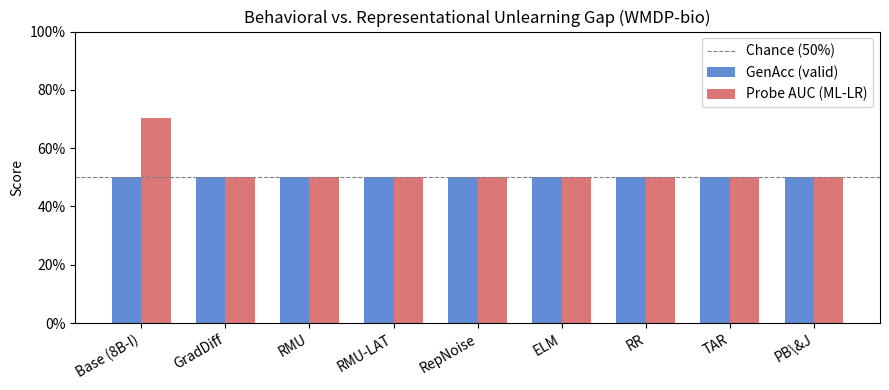
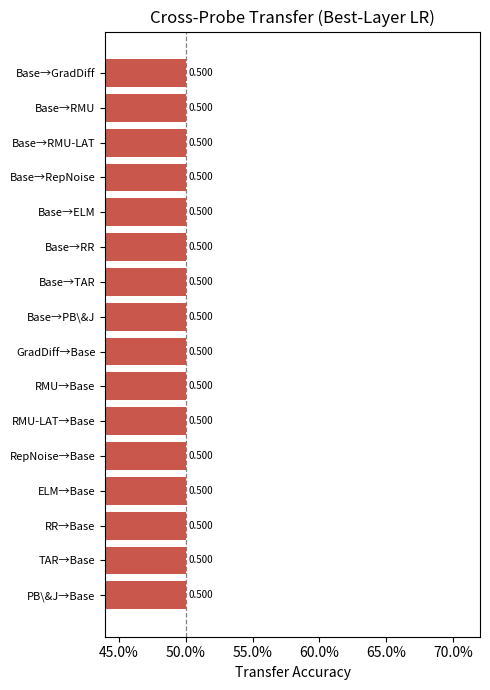
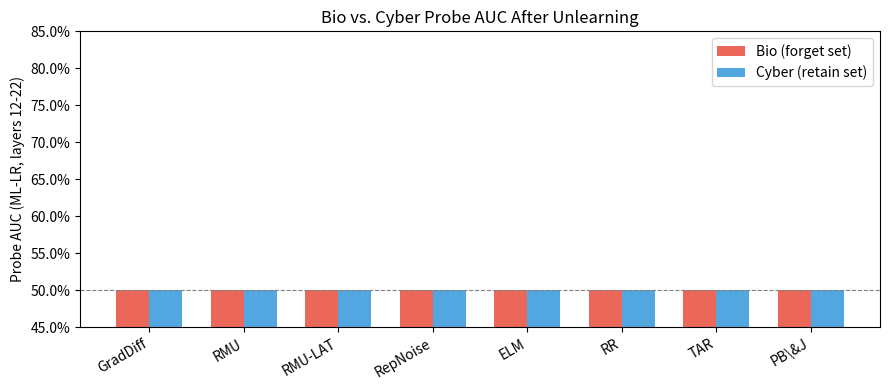
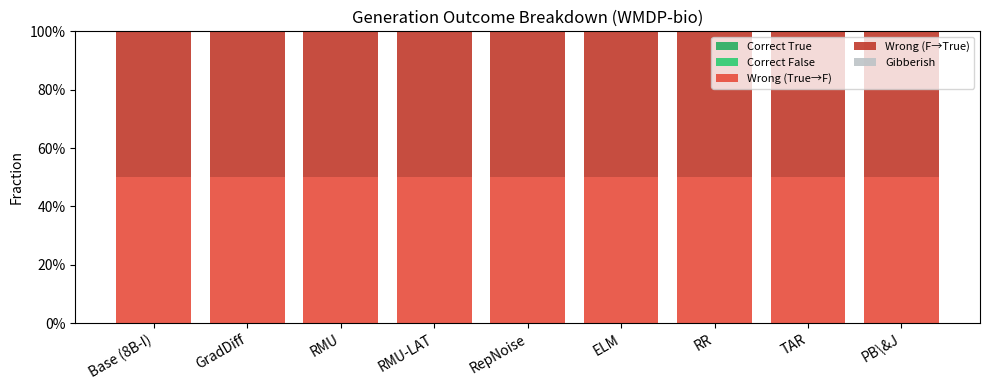

Reproduce these figures in Python, in order.
# -*- coding: utf-8 -*-
"""
Generate paper-quality plots for the Hidden Knowledge After Unlearning paper.
Run from repo root on the Newton server: python3 paper_plots.py
Output: latex/imgs/*.pdf  (and *.png for preview)
"""

import csv
import os
from pathlib import Path
import numpy as np
import matplotlib
matplotlib.use("Agg")
import matplotlib.pyplot as plt
import matplotlib.ticker as mticker
from matplotlib.colors import TwoSlopeNorm

DATA  = Path("data")
OUT   = Path("latex/imgs")
OUT.mkdir(parents=True, exist_ok=True)

# ── colour / label conventions ────────────────────────────────────────────────

METHOD_ORDER = ["GradDiff", "RMU", "RMU-LAT", "RepNoise", "ELM", "RR", "TAR", "PB&J"]
METHOD_COLORS = {
    "GradDiff": "#e41a1c", "RMU": "#377eb8", "RMU-LAT": "#4daf4a",
    "RepNoise": "#984ea3", "ELM": "#ff7f00", "RR": "#a65628",
    "TAR": "#f781bf", "PB&J": "#999999",
    "Base": "#2ca02c",
}
TEX_LABELS = {
    "GradDiff": "GradDiff", "RMU": "RMU", "RMU-LAT": "RMU-LAT",
    "RepNoise": "RepNoise", "ELM": "ELM", "RR": "RR",
    "TAR": "TAR", "PB&J": "PB\\&J",
    "Base": "Base (8B-I)", "base": "Base (8B-I)", "Llama3-8B": "Llama-3-8B",
}

def load_csv(name):
    rows = {}
    p = DATA / name
    if not p.exists():
        print(f"  [WARN] missing {p}"); return rows
    with open(p, newline="", encoding="utf-8") as f:
        for row in csv.DictReader(f):
            rows[row["method"]] = row
    return rows

def save(fig, stem):
    for ext in ("pdf", "png"):
        fig.savefig(OUT / f"{stem}.{ext}", bbox_inches="tight", dpi=150)
    plt.close(fig)
    print(f"  Saved {stem}.pdf / .png")

# ── Plot 1: Gap plot — GenAcc vs Probe AUC ────────────────────────────────────

def plot_gap():
    gen  = load_csv("summary_table1_gen_logit.csv")
    prob = load_csv("summary_table3_method_probes.csv")

    models  = ["Base"] + METHOD_ORDER
    gen_acc = []
    pba_auc = []

    for m in models:
        gkey = m
        pkey = m if m != "Base" else None
        g = gen.get(gkey, {})
        # use gen_valid_acc (excludes gibberish)
        ga = float(g.get("gen_valid_acc", g.get("gen_acc", 0.5)))
        gen_acc.append(ga)
        if pkey is None:
            # base model's own probe AUC comes from per-layer data
            pba_auc.append(0.703)   # from summary_table2_base_probes Base row pl_lr_auc
        else:
            p = prob.get(pkey, {})
            auc = float(p.get("mb_lr_auc", p.get("pl_lr_auc", 0.5)))
            pba_auc.append(auc)

    x = np.arange(len(models))
    w = 0.35
    fig, ax = plt.subplots(figsize=(9, 4))

    bars1 = ax.bar(x - w/2, gen_acc,  w, label="GenAcc (valid)", color="#4878CF", alpha=0.85)
    bars2 = ax.bar(x + w/2, pba_auc, w, label="Probe AUC (ML-LR)", color="#D65F5F", alpha=0.85)

    ax.axhline(0.5, color="grey", linestyle="--", linewidth=0.8, label="Chance (50%)")
    ax.set_xticks(x)
    ax.set_xticklabels([TEX_LABELS.get(m, m) for m in models], rotation=30, ha="right")
    ax.set_ylabel("Score")
    ax.set_ylim(0, 1.0)
    ax.set_title("Behavioral vs. Representational Unlearning Gap (WMDP-bio)")
    ax.legend(loc="upper right")
    ax.yaxis.set_major_formatter(mticker.PercentFormatter(xmax=1))
    fig.tight_layout()
    save(fig, "gap_gen_vs_probe_auc")

# ── Plot 2: AUC delta heatmap (Base − Method, per layer, LR) ─────────────────

def plot_auc_delta_heatmap():
    rows = {}
    p = DATA / "kfold_per_layer_aggregated.csv"
    if not p.exists(): print(f"  [WARN] missing {p}"); return
    with open(p, newline="", encoding="utf-8") as f:
        for row in csv.DictReader(f):
            if row["clf"] != "LR": continue
            model = row["model"]
            layer = int(row["layer"])
            auc   = float(row["mean_auc"])
            rows.setdefault(model, {})[layer] = auc

    base_auc = rows.get("base", {})
    n_layers = 33
    methods  = [m for m in METHOD_ORDER if m in rows]

    delta = np.zeros((len(methods), n_layers))
    for mi, m in enumerate(methods):
        for l in range(n_layers):
            b = base_auc.get(l, np.nan)
            v = rows[m].get(l, np.nan)
            delta[mi, l] = b - v   # positive = base is better (method erased more)

    fig, ax = plt.subplots(figsize=(13, 4))
    norm = TwoSlopeNorm(vmin=-0.05, vcenter=0.0, vmax=0.15)
    im = ax.imshow(delta, aspect="auto", cmap="RdBu_r", norm=norm,
                   origin="upper", interpolation="nearest")
    ax.set_xticks(range(0, n_layers, 4))
    ax.set_xticklabels(range(0, n_layers, 4))
    ax.set_yticks(range(len(methods)))
    ax.set_yticklabels([TEX_LABELS.get(m, m) for m in methods])
    ax.set_xlabel("Layer")
    ax.set_title("AUC Delta: Base $-$ Method (LR probe, WMDP-bio)\nRed = method reduced AUC")
    fig.colorbar(im, ax=ax, label="ΔAUC")
    # highlight mid-band
    for x_val in [11.5, 22.5]:
        ax.axvline(x_val, color="black", linewidth=1.2, linestyle="--")
    fig.tight_layout()
    save(fig, "auc_delta_heatmap_base_minus_method")

# ── Plot 3: Cross-probe accuracy heatmap ─────────────────────────────────────

def plot_cross_probe_heatmap():
    b2m = load_csv("summary_table2_base_probes.csv")   # base→method
    m2b = load_csv("summary_table5_cross_probes.csv")  # method→base

    methods = METHOD_ORDER
    # direction labels
    row_labels = [f"Base→{TEX_LABELS.get(m,m)}" for m in methods] + \
                 [f"{TEX_LABELS.get(m,m)}→Base" for m in methods]

    accs = []
    for m in methods:
        accs.append(float(b2m.get(m, {}).get("pl_lr_acc", 0.5)))
    for m in methods:
        accs.append(float(m2b.get(m, {}).get("pl_lr_acc", 0.5)))

    fig, ax = plt.subplots(figsize=(5, 7))
    colors = ["#c0392b" if a < 0.53 else "#2980b9" if a > 0.60 else "#f39c12"
              for a in accs]
    bars = ax.barh(range(len(accs)), accs, color=colors, alpha=0.85)
    ax.axvline(0.5, color="grey", linestyle="--", linewidth=0.9)
    ax.set_yticks(range(len(accs)))
    ax.set_yticklabels(row_labels, fontsize=8)
    ax.set_xlabel("Transfer Accuracy")
    ax.set_xlim(0.44, 0.72)
    ax.set_title("Cross-Probe Transfer (Best-Layer LR)")
    ax.invert_yaxis()
    # annotate values
    for i, (bar, a) in enumerate(zip(bars, accs)):
        ax.text(a + 0.002, i, f"{a:.3f}", va="center", fontsize=7)
    ax.xaxis.set_major_formatter(mticker.PercentFormatter(xmax=1))
    fig.tight_layout()
    save(fig, "cross_probe_transfer_bar")

# ── Plot 4: Bio vs Cyber probe AUC comparison ─────────────────────────────────

def plot_bio_cyber_comparison():
    bio  = load_csv("summary_table3_method_probes.csv")
    cyb  = load_csv("summary_table4c_cyber_method_probes.csv")

    methods   = METHOD_ORDER
    bio_aucs  = [float(bio.get(m, {}).get("mb_lr_auc", 0.5)) for m in methods]
    cyb_aucs  = [float(cyb.get(m, {}).get("mb_lr_auc", 0.5)) for m in methods]

    x = np.arange(len(methods))
    w = 0.35
    fig, ax = plt.subplots(figsize=(9, 4))
    ax.bar(x - w/2, bio_aucs, w, label="Bio (forget set)", color="#e74c3c", alpha=0.85)
    ax.bar(x + w/2, cyb_aucs, w, label="Cyber (retain set)", color="#3498db", alpha=0.85)
    ax.axhline(0.5, color="grey", linestyle="--", linewidth=0.8)
    ax.set_xticks(x)
    ax.set_xticklabels([TEX_LABELS.get(m, m) for m in methods], rotation=30, ha="right")
    ax.set_ylabel("Probe AUC (ML-LR, layers 12-22)")
    ax.set_ylim(0.45, 0.85)
    ax.set_title("Bio vs. Cyber Probe AUC After Unlearning")
    ax.legend()
    ax.yaxis.set_major_formatter(mticker.PercentFormatter(xmax=1))
    fig.tight_layout()
    save(fig, "bio_vs_cyber_probe_auc")

# ── Plot 5: Generation breakdown (True / False / Gibberish) ──────────────────

def plot_gen_breakdown():
    gen = load_csv("summary_table1_gen_logit.csv")
    models = ["Base"] + METHOD_ORDER
    labels = [TEX_LABELS.get(m, m) for m in models]

    correct_T, correct_F, wrong_T, wrong_F, gib = [], [], [], [], []
    for m in models:
        g = gen.get(m, {})
        gen_acc   = float(g.get("gen_acc", 0))
        gen_true  = float(g.get("gen_true", 0))  # fraction of True that are correct
        gen_false = float(g.get("gen_false", 0))
        gibberish = float(g.get("gibberish", 0))
        valid     = 1 - gibberish
        # Estimate counts (dataset is balanced 50/50)
        ct = 0.5 * gen_true * valid   # correct True
        cf = 0.5 * gen_false * valid  # correct False
        wt = 0.5 * (1 - gen_false) * valid  # wrong (said True when False)
        wf = 0.5 * (1 - gen_true) * valid   # wrong (said False when True)
        correct_T.append(ct); correct_F.append(cf)
        wrong_T.append(wt);   wrong_F.append(wf)
        gib.append(gibberish)

    x = np.arange(len(models))
    fig, ax = plt.subplots(figsize=(10, 4))
    bottom = np.zeros(len(models))
    for vals, label, color in [
        (correct_T, "Correct True",  "#27ae60"),
        (correct_F, "Correct False", "#2ecc71"),
        (wrong_T,   "Wrong (True→F)","#e74c3c"),
        (wrong_F,   "Wrong (F→True)","#c0392b"),
        (gib,       "Gibberish",     "#bdc3c7"),
    ]:
        ax.bar(x, vals, bottom=bottom, label=label, color=color, alpha=0.9)
        bottom += np.array(vals)

    ax.set_xticks(x)
    ax.set_xticklabels(labels, rotation=30, ha="right")
    ax.set_ylabel("Fraction")
    ax.set_ylim(0, 1)
    ax.set_title("Generation Outcome Breakdown (WMDP-bio)")
    ax.legend(loc="upper right", fontsize=8, ncol=2)
    ax.yaxis.set_major_formatter(mticker.PercentFormatter(xmax=1))
    fig.tight_layout()
    save(fig, "gen_breakdown_stacked")

# ── Plot 6: Per-layer AUC lines (all methods, LR) ─────────────────────────────

def plot_per_layer_lines():
    rows = {}
    p = DATA / "kfold_per_layer_aggregated.csv"
    if not p.exists(): print(f"  [WARN] missing {p}"); return
    with open(p, newline="", encoding="utf-8") as f:
        for row in csv.DictReader(f):
            if row["clf"] != "LR": continue
            model = row["model"]
            layer = int(row["layer"])
            auc   = float(row["mean_auc"])
            std   = float(row["std_auc"])
            rows.setdefault(model, {}).setdefault("auc", {})[layer] = auc
            rows.setdefault(model, {}).setdefault("std", {})[layer] = std

    fig, ax = plt.subplots(figsize=(10, 5))
    n_layers = 33
    xs = list(range(n_layers))

    # base first
    if "base" in rows:
        aucs = [rows["base"]["auc"].get(l, np.nan) for l in xs]
        stds = [rows["base"]["std"].get(l, 0) for l in xs]
        ax.plot(xs, aucs, color="black", linewidth=2.2, label="Base (8B-I)", zorder=5)
        ax.fill_between(xs,
                        [a - s for a, s in zip(aucs, stds)],
                        [a + s for a, s in zip(aucs, stds)],
                        alpha=0.12, color="black")

    for m in METHOD_ORDER:
        if m not in rows: continue
        aucs = [rows[m]["auc"].get(l, np.nan) for l in xs]
        stds = [rows[m]["std"].get(l, 0) for l in xs]
        c = METHOD_COLORS.get(m, "grey")
        ax.plot(xs, aucs, color=c, linewidth=1.4, label=TEX_LABELS.get(m, m))
        ax.fill_between(xs,
                        [a - s for a, s in zip(aucs, stds)],
                        [a + s for a, s in zip(aucs, stds)],
                        alpha=0.07, color=c)

    ax.axhline(0.5, color="grey", linestyle="--", linewidth=0.8)
    ax.axvspan(12, 22, alpha=0.06, color="blue", label="Mid band (12-22)")
    ax.set_xlabel("Layer")
    ax.set_ylabel("LR Probe AUC (5-fold CV)")
    ax.set_xlim(0, 32)
    ax.set_ylim(0.48, 0.82)
    ax.set_title("Per-Layer LR Probe AUC on WMDP-bio")
    ax.legend(fontsize=7, ncol=3, loc="upper left")
    ax.yaxis.set_major_formatter(mticker.PercentFormatter(xmax=1))
    fig.tight_layout()
    save(fig, "per_layer_auc_lines_all_methods")

# ── Run all ───────────────────────────────────────────────────────────────────

if __name__ == "__main__":
    print("Generating paper plots...")
    plot_gap()
    plot_auc_delta_heatmap()
    plot_cross_probe_heatmap()
    plot_bio_cyber_comparison()
    plot_gen_breakdown()
    plot_per_layer_lines()
    print(f"Done. Output in {OUT}/")
